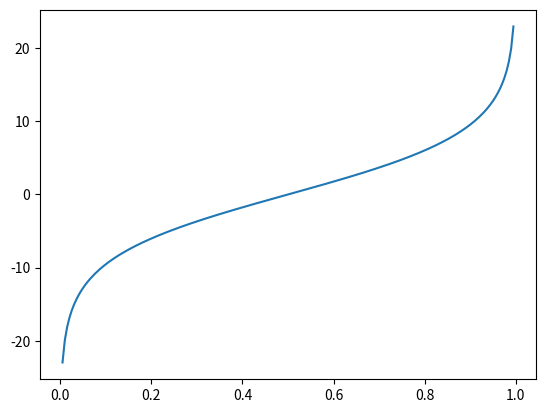

This chart was generated by the following Python code: (Note: this script raises an exception after producing the figure.)
import matplotlib.pyplot as plt
import numpy as np

def logit_curve(p):
    return np.where(p<0.5, p, 10 * np.log10(p / (1-p)) + 0.5)

def inv_logit_curve(p):
    q = (p - 0.5) / 0.7
    return np.where(p<0.5, p, (10**q)/(10**q+1))


def logit_curve(p):
    return 10 * np.log10(p / (1-p))

def inv_logit_curve(p):
    q = p /10.0
    return (10**q)/(10**q+1)

def n_to_1(p):
    if p < 0.5:        
        return f"{(1-p) / (p):.0f}:1"
    else:   
        return f"1:{(p) / (1-p):.0f}"
    
print(n_to_1(0.001))

ps = np.linspace(0,1,200)
plt.plot(ps, logit_curve(ps))

def tn(b, e, p):
    return logit_curve(1-b), logit_curve(e), logit_curve(p)

print(logit_curve(np.array([0.25, 0.5, 0.9, 0.99, 0.999, 0.99999])))



def tp(b, e, p):
    return  b * e

def fp(b, e, p):
    return  (1-b) * (1-p)

def fn(b, e, p):
    return  b * (1-e)

def tn(b, e, p):
    return (1-b) * p

def ppv(tp, fp, fn, tn):
    return tp / (tp + fp)

def npv(tp, fp, fn, tn):
    return tn / (fn + tn)


e = inv_logit_curve(10.0)
p = inv_logit_curve(10.0)
b = 1-inv_logit_curve(2.0)

logit_curve(npv(tp(b,e,p), fp(b,e,p), fn(b,e,p), tn(b,e,p)))



import panel as pn
pn.extension('vtk')
print(pn.pane.vtk.enums.PRESET_CMAPS)

import numpy as np

drange = np.linspace(0, 40, 50).astype(np.float32)

dx, dy, dz = np.meshgrid(drange, drange, drange)

b, e, p = 1-inv_logit_curve(dx), inv_logit_curve(dy), inv_logit_curve(dz)

data_matrix =npv(tp(b,e,p), fp(b,e,p), fn(b,e,p), tn(b,e,p))

pn.pane.VTKVolume(data_matrix, sizing_mode='stretch_width', height=400, spacing=(1,1,1), colormap='Plasma (matplotlib)', 
                  interpolation='nearest', edge_gradient=0, sampling=0)

